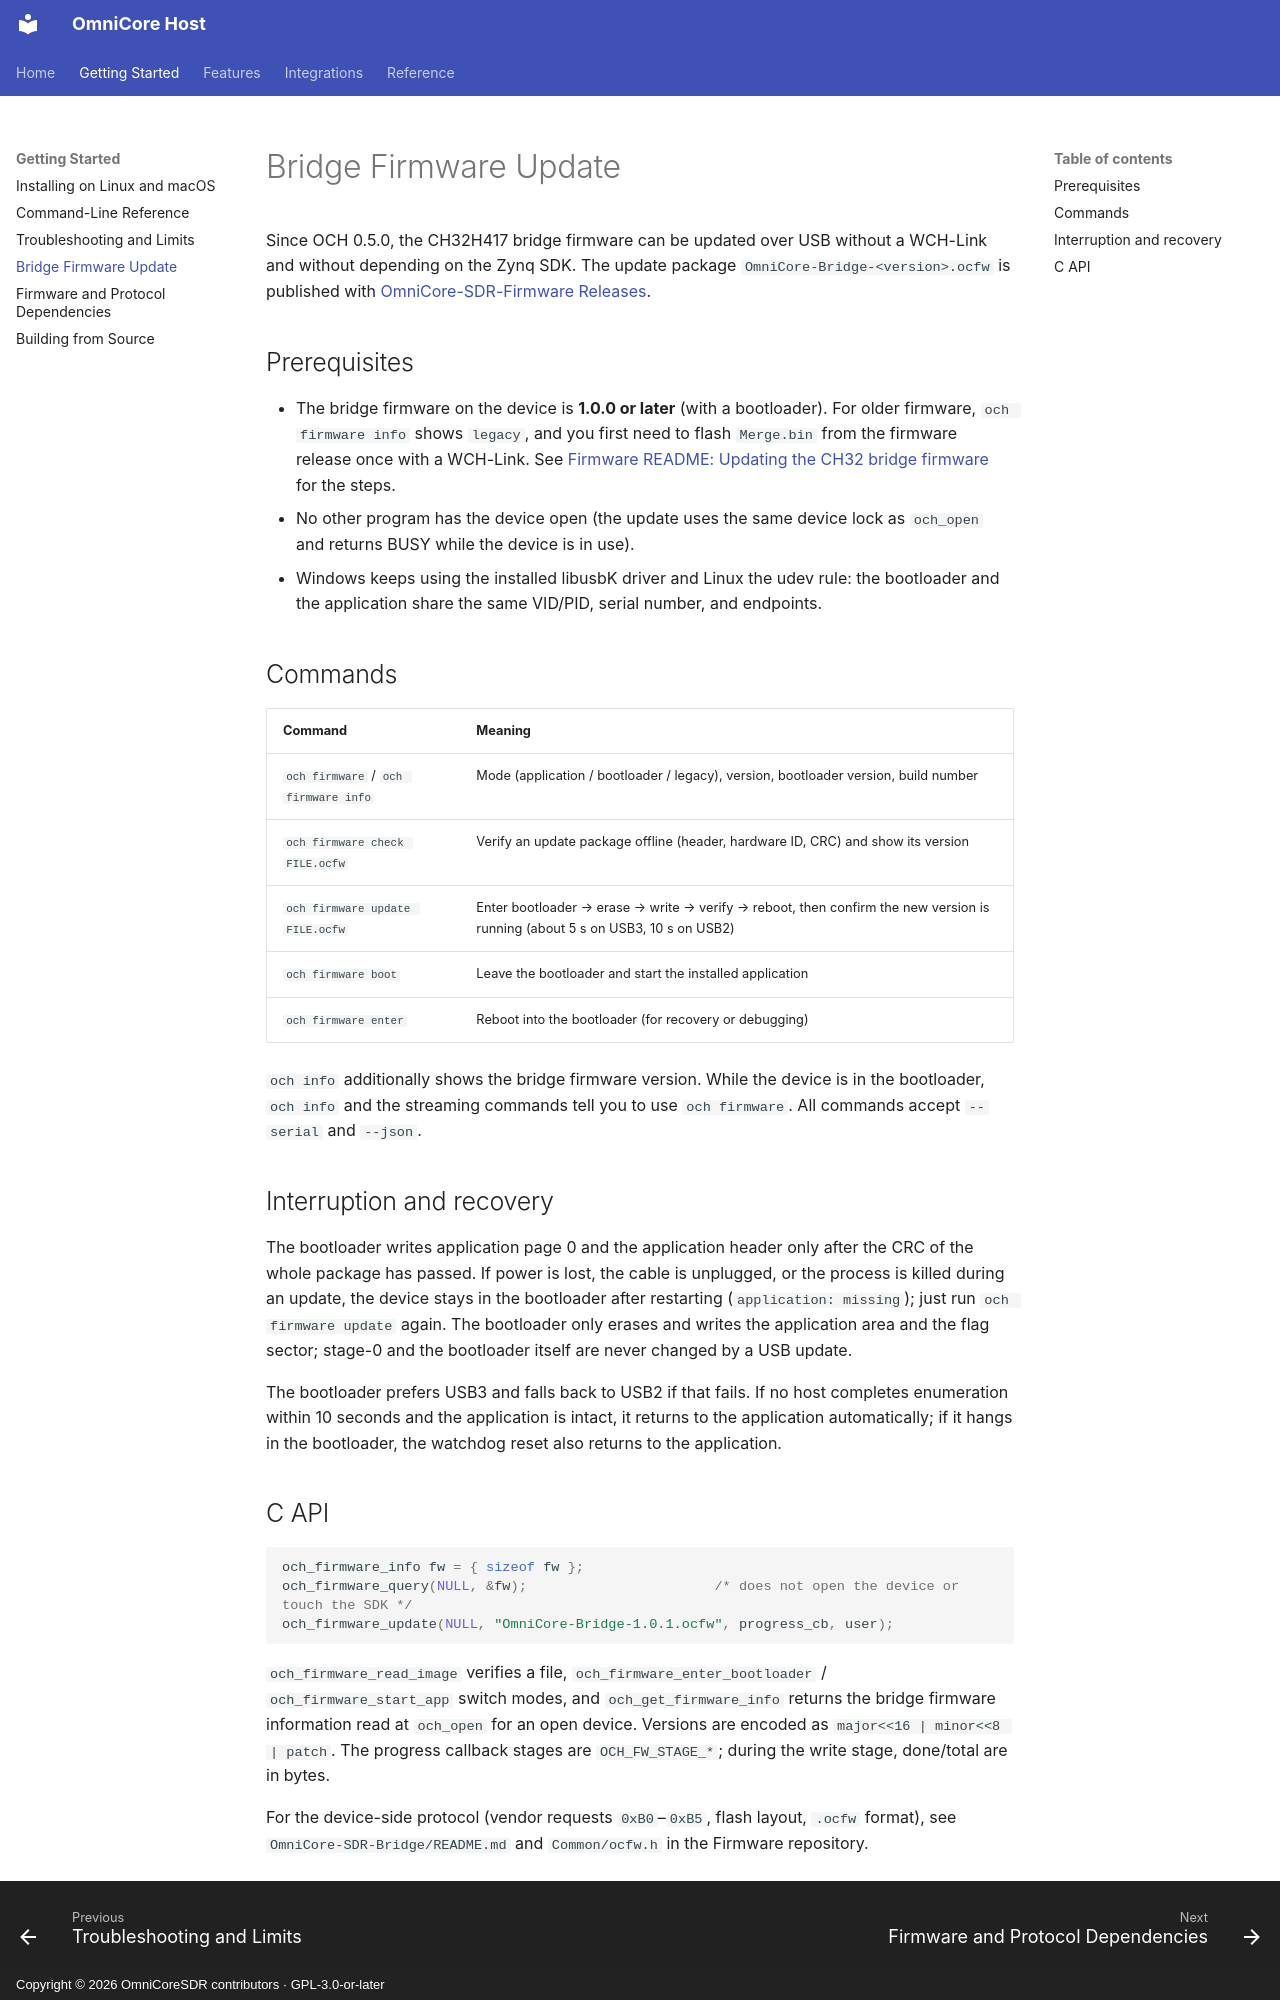

repository: Liren66/OmniCore-SDR-Host · page: firmware-update.html · generator: mkdocs · copyright: Copyright © 2026 OmniCoreSDR contributors · GPL-3.0-or-later

# Bridge Firmware Update

Since OCH 0.5.0, the CH32H417 bridge firmware can be updated over USB without a WCH-Link and without depending on the Zynq SDK.
The update package `OmniCore-Bridge-<version>.ocfw` is published with [OmniCore-SDR-Firmware Releases](https://github.com/Liren66/OmniCore-SDR-Firmware/releases).

## Prerequisites

- The bridge firmware on the device is **1.0.0 or later** (with a bootloader). For older firmware, `och firmware info` shows `legacy`,
  and you first need to flash `Merge.bin` from the firmware release once with a WCH-Link. See
  [Firmware README: Updating the CH32 bridge firmware](https://github.com/Liren66/OmniCore-SDR-Firmware#升级-ch32-桥接固件) for the steps.
- No other program has the device open (the update uses the same device lock as `och_open` and returns BUSY while the device is in use).
- Windows keeps using the installed libusbK driver and Linux the udev rule: the bootloader and the application share the same VID/PID, serial number, and endpoints.

## Commands

| Command | Meaning |
|---|---|
| `och firmware` / `och firmware info` | Mode (application / bootloader / legacy), version, bootloader version, build number |
| `och firmware check FILE.ocfw` | Verify an update package offline (header, hardware ID, CRC) and show its version |
| `och firmware update FILE.ocfw` | Enter bootloader → erase → write → verify → reboot, then confirm the new version is running (about 5 s on USB3, 10 s on USB2) |
| `och firmware boot` | Leave the bootloader and start the installed application |
| `och firmware enter` | Reboot into the bootloader (for recovery or debugging) |

`och info` additionally shows the bridge firmware version. While the device is in the bootloader, `och info` and the streaming commands tell you to use `och firmware`.
All commands accept `--serial` and `--json`.

## Interruption and recovery

The bootloader writes application page 0 and the application header only after the CRC of the whole package has passed. If power is lost, the cable is unplugged, or the process is killed during an update,
the device stays in the bootloader after restarting (`application: missing`); just run `och firmware update` again.
The bootloader only erases and writes the application area and the flag sector; stage-0 and the bootloader itself are never changed by a USB update.

The bootloader prefers USB3 and falls back to USB2 if that fails. If no host completes enumeration within 10 seconds and the application is intact, it returns to the application automatically;
if it hangs in the bootloader, the watchdog reset also returns to the application.
